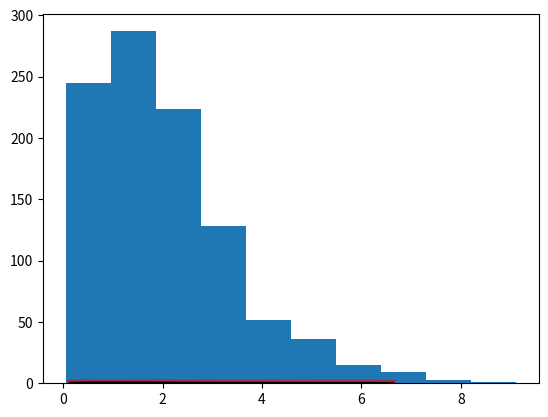

Reproduce this figure in Python. (Note: this script raises an exception after producing the figure.)
from scipy.stats import gamma, norm, beta
import matplotlib.pyplot as plt
import numpy as np

#followed https://docs.scipy.org/doc/scipy-0.14.0/reference/generated/scipy.stats.gamma.html
#Figure configurations
fig, ax = plt.subplots(1, 1)

#Gamma configs
a = 1.99323054838
mean, var, skew, kurt = gamma.stats(a, moments='mvsk')
x = np.linspace(gamma.ppf(0.01, a), gamma.ppf(0.99, a), 100)
ax.plot(x, gamma.pdf(x, a),'r-', lw=5, alpha=0.6, label='gamma pdf')
rv = gamma(a)
ax.plot(x, rv.pdf(x), 'k-', lw=2, label='frozen pdf')
vals = gamma.ppf([0.001, 0.5, 0.999], a)
np.allclose([0.001, 0.5, 0.999], gamma.cdf(vals, a))
#Generate random values
r = gamma.rvs(a, size=1000)
ax.hist(r, normed=True, histtype='stepfilled', alpha=0.2)
ax.legend(loc='best', frameon=False)

#Normal configs
normVals = norm.rvs(a, size = 100)
fit = norm.pdf(normVals, np.mean(normVals), np.std(normVals))
plt.plot(normVals,fit,'-o')
plt.hist(normVals,normed=True)
#Beta configs
plt.show()